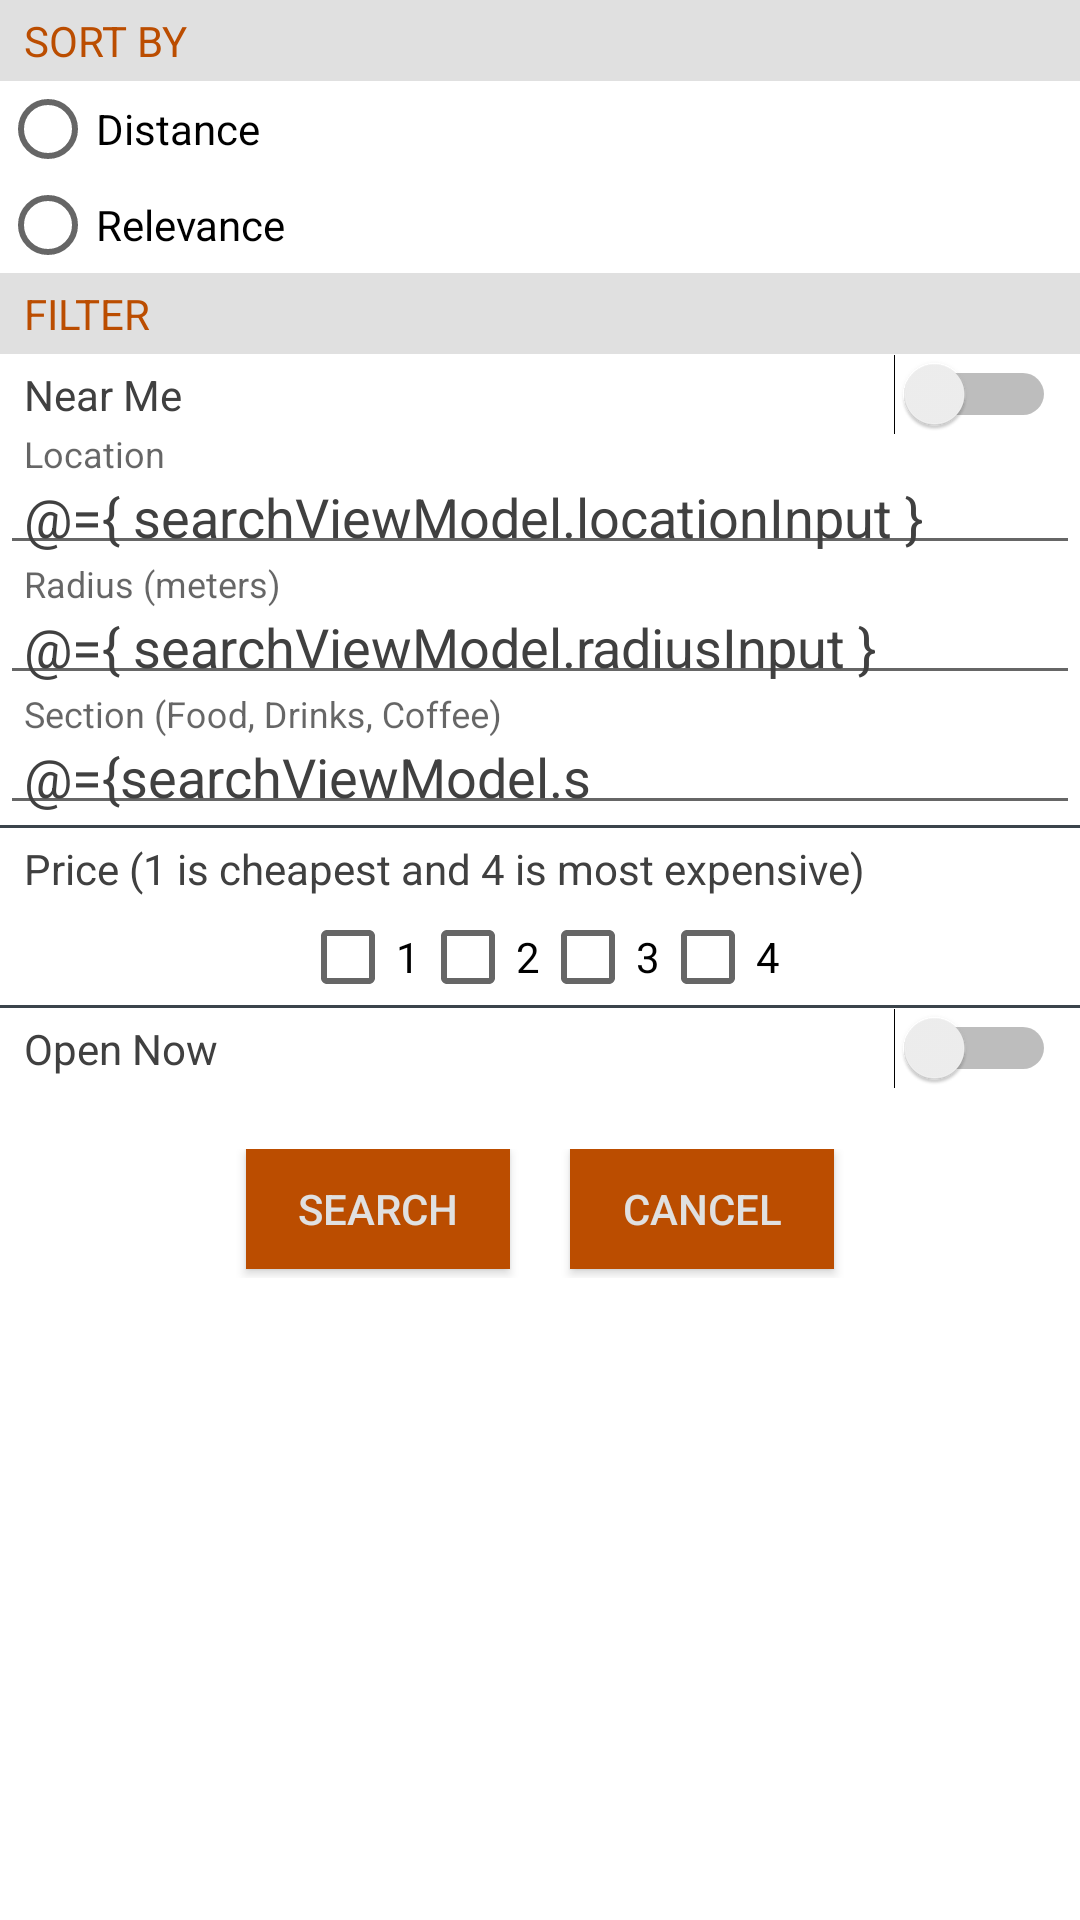

This screen was rendered from an Android layout file. Write that file and the resources it references.
<!-- AndroidManifest.xml: application theme AppTheme -->
<!-- res/layout/fragment_search.xml -->
<?xml version="1.0" encoding="utf-8"?>
<layout xmlns:android="http://schemas.android.com/apk/res/android">

    <data>

        <import type="android.view.View" />

        <variable
            name="searchViewModel"
            type="com.ridvan.lovenue.viewmodels.RelevantVenuesViewModel" />

    </data>

    <LinearLayout
        android:layout_width="match_parent"
        android:layout_height="match_parent"
        android:background="@color/colorWhite"
        android:clickable="true"
        android:focusable="true">

        <LinearLayout style="@style/GroupStyle">

            <TextView
                style="@style/HeaderStyle"
                android:text="@string/sort_by" />

            <RadioGroup
                android:layout_width="match_parent"
                android:layout_height="wrap_content"
                android:orientation="vertical">

                <RadioButton
                    android:layout_width="wrap_content"
                    android:layout_height="wrap_content"
                    android:checked="@={ searchViewModel.sortByDistance }"
                    android:text="@string/distance" />

                <RadioButton
                    android:layout_width="wrap_content"
                    android:layout_height="wrap_content"
                    android:checked="@={ !searchViewModel.sortByDistance }"
                    android:text="@string/relevance" />
            </RadioGroup>

            <LinearLayout style="@style/GroupStyle">

                <TextView
                    style="@style/HeaderStyle"
                    android:text="@string/filter" />

                <Switch
                    style="@style/TextStyle"
                    android:checked="@={ searchViewModel.nearMe }"
                    android:text="@string/near_me"
                    android:visibility="@{ searchViewModel.nearMeVisibility ? View.VISIBLE : View.GONE }" />

                <android.support.design.widget.TextInputLayout
                    android:layout_width="match_parent"
                    android:layout_height="wrap_content"
                    android:visibility="@{ searchViewModel.nearMe ? View.GONE : View.VISIBLE }">

                    <EditText
                        style="@style/TextStyle"
                        android:hint="@string/enter_location"
                        android:maxLength="100"
                        android:text="@={ searchViewModel.locationInput }" />
                </android.support.design.widget.TextInputLayout>
            </LinearLayout>


            <android.support.design.widget.TextInputLayout
                android:layout_width="match_parent"
                android:layout_height="wrap_content">

                <EditText
                    style="@style/TextStyle"
                    android:hint="@string/radius"
                    android:inputType="number"
                    android:maxLength="10000"
                    android:text="@={ searchViewModel.radiusInput }" />
            </android.support.design.widget.TextInputLayout>

            <android.support.design.widget.TextInputLayout
                android:layout_width="match_parent"
                android:layout_height="wrap_content">

                <EditText
                    style="@style/TextStyle"
                    android:hint="@string/section"
                    android:maxLength="20"
                    android:text="@={searchViewModel.sectionInput}" />
            </android.support.design.widget.TextInputLayout>

            <View style="@style/Divider" />

            <LinearLayout
                android:layout_width="match_parent"
                android:layout_height="wrap_content"
                android:orientation="vertical">

                <TextView
                    style="@style/TextStyle"
                    android:text="@string/price_range" />

                <LinearLayout
                    android:layout_width="match_parent"
                    android:layout_height="wrap_content"
                    android:gravity="center"
                    android:orientation="horizontal">

                    <CheckBox
                        android:layout_width="wrap_content"
                        android:layout_height="wrap_content"
                        android:checked="@={searchViewModel.priceOne}"
                        android:text="1" />

                    <CheckBox
                        android:layout_width="wrap_content"
                        android:layout_height="wrap_content"
                        android:checked="@={searchViewModel.priceTwo}"
                        android:text="2" />

                    <CheckBox
                        android:layout_width="wrap_content"
                        android:layout_height="wrap_content"
                        android:checked="@={searchViewModel.priceThree}"
                        android:text="3" />

                    <CheckBox
                        android:layout_width="wrap_content"
                        android:layout_height="wrap_content"
                        android:checked="@={searchViewModel.priceFour}"
                        android:text="4" />

                </LinearLayout>
            </LinearLayout>

            <View style="@style/Divider" />

            <Switch
                style="@style/TextStyle"
                android:checked="@={ searchViewModel.openNow }"
                android:text="@string/open_now" />

            <LinearLayout
                android:layout_width="wrap_content"
                android:layout_height="wrap_content"
                android:layout_gravity="center_horizontal"
                android:layout_marginTop="20dp"
                android:orientation="horizontal">

                <Button
                    android:id="@+id/search_button"
                    style="@style/LovenueButtonStyle"
                    android:text="@string/search" />

                <Button
                    android:id="@+id/cancel_button"
                    style="@style/LovenueButtonStyle"
                    android:text="@string/cancel" />
            </LinearLayout>
        </LinearLayout>
    </LinearLayout>
</layout>
<!-- resources referenced by this layout -->
<resources>
  <color name="colorWhite">#FFFFFF</color>
  <string name="cancel">Cancel</string>
  <string name="distance">Distance</string>
  <string name="enter_location">Location</string>
  <string name="filter">FILTER</string>
  <string name="near_me">Near Me</string>
  <string name="open_now">Open Now</string>
  <string name="price_range">Price (1 is cheapest and 4 is most expensive)</string>
  <string name="radius">Radius (meters)</string>
  <string name="relevance">Relevance</string>
  <string name="search">Search</string>
  <string name="section">Section (Food, Drinks, Coffee)</string>
  <string name="sort_by">SORT BY</string>
  <style name="Divider">
          <item name="android:layout_width">match_parent</item>
          <item name="android:layout_height">1dp</item>
          <item name="android:background">@color/colorDarkGray</item>
      </style>
  <style name="GroupStyle">
          <item name="android:layout_width">match_parent</item>
          <item name="android:layout_height">wrap_content</item>
          <item name="android:orientation">vertical</item>
      </style>
  <style name="HeaderStyle">
          <item name="android:layout_width">match_parent</item>
          <item name="android:layout_height">wrap_content</item>
          <item name="android:paddingTop">@dimen/padding_top</item>
          <item name="android:paddingBottom">@dimen/padding_bottom</item>
          <item name="android:paddingRight">@dimen/padding_right</item>
          <item name="android:paddingLeft">@dimen/padding_left</item>
          <item name="android:background">@color/colorGrey</item>
          <item name="android:textColor">@color/colorPrimaryDark</item>
      </style>
  <style name="LovenueButtonStyle">
          <item name="android:layout_width">match_parent</item>
          <item name="android:layout_height">40dp</item>
          <item name="android:textColor">@color/colorGrey</item>
          <item name="android:background">@color/colorPrimaryDark</item>
          <item name="android:textSize">14dp</item>
          <item name="android:height">40dp</item>
          <item name="android:paddingLeft">10dp</item>
          <item name="android:paddingRight">10dp</item>
          <item name="android:layout_marginLeft">10dp</item>
          <item name="android:layout_marginRight">10dp</item>
          <item name="android:maxHeight">40dp</item>
          <item name="android:layout_marginBottom">3dp</item>
          <item name="android:clickable">true</item>
          <item name="android:textAllCaps">true</item>
          <item name="borderWidth">0dp</item>
      </style>
  <style name="TextStyle">
          <item name="android:layout_width">match_parent</item>
          <item name="android:layout_height">wrap_content</item>
          <item name="android:paddingTop">@dimen/padding_top</item>
          <item name="android:paddingBottom">@dimen/padding_bottom</item>
          <item name="android:paddingRight">@dimen/padding_right</item>
          <item name="android:paddingLeft">@dimen/padding_left</item>
          <item name="android:textColor">@color/colorTextGrey</item>
      </style>
  <style name="AppTheme" parent="Theme.AppCompat.Light.DarkActionBar">
          
          <item name="colorPrimary">@color/colorPrimary</item>
          <item name="colorPrimaryDark">@color/colorPrimaryDark</item>
          <item name="colorAccent">@color/colorAccent</item>
      </style>
  <color name="colorDarkGray">#3b444b</color>
  <dimen name="padding_top">4dp</dimen>
  <dimen name="padding_bottom">4dp</dimen>
  <dimen name="padding_right">8dp</dimen>
  <dimen name="padding_left">8dp</dimen>
  <color name="colorGrey">#E0E0E0</color>
  <color name="colorPrimaryDark">#bb4d00</color>
  <color name="colorTextGrey">#404040</color>
  <color name="colorPrimary">#f57c00</color>
  <color name="colorAccent">#ffad42</color>
</resources>
